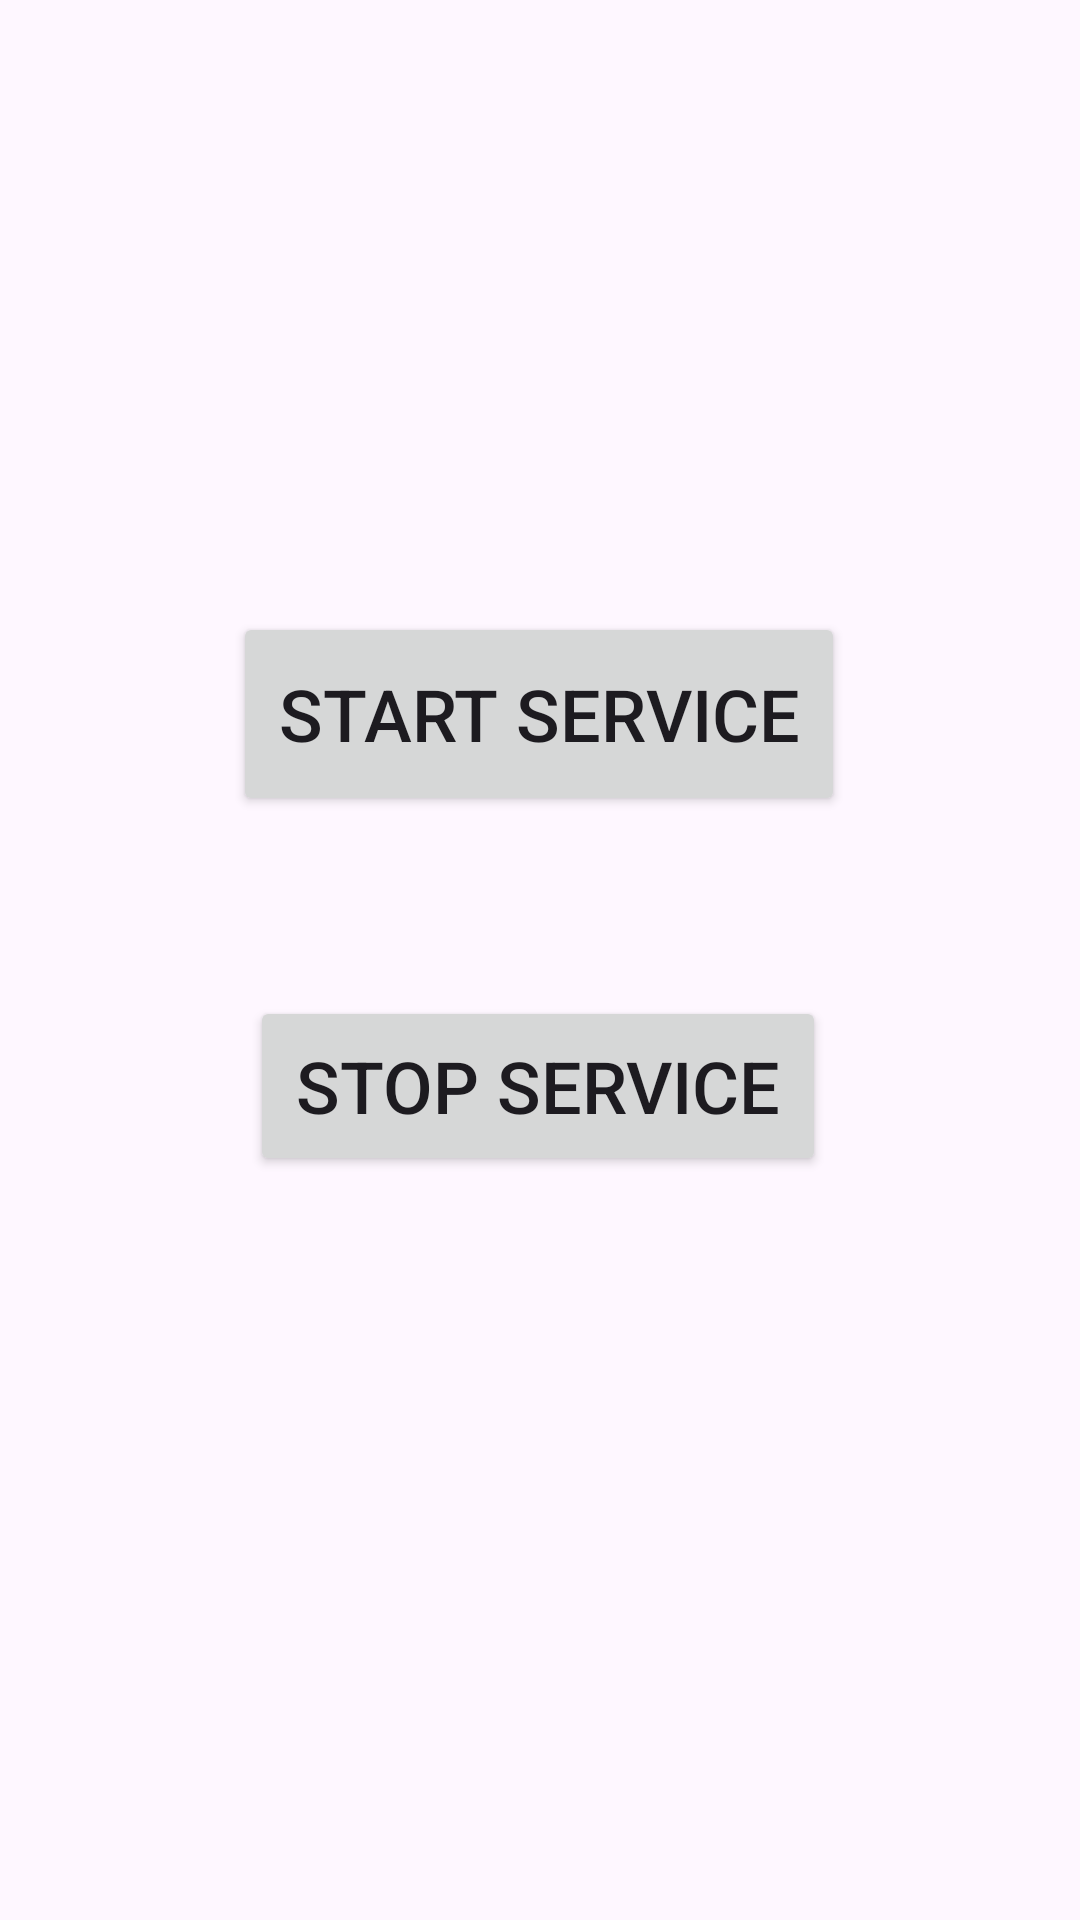

Write the Android layout XML for this screen, with the resource values it uses.
<!-- AndroidManifest.xml: application theme Theme.BSAIA -->
<!-- res/layout/activity_service_example_one_main.xml -->
<?xml version="1.0" encoding="utf-8"?>
<androidx.constraintlayout.widget.ConstraintLayout xmlns:android="http://schemas.android.com/apk/res/android"
    xmlns:app="http://schemas.android.com/apk/res-auto"
    xmlns:tools="http://schemas.android.com/tools"
    android:id="@+id/main"
    android:layout_width="match_parent"
    android:layout_height="match_parent"
    tools:context=".ServiceExamples.ServiceExampleOneMainActivity">

    <Button
        android:id="@+id/button19"
        android:layout_width="204dp"
        android:layout_height="68dp"
        android:layout_marginTop="204dp"
        android:text="@string/start_service"

        android:onClick="Start_Service"
        android:textSize="24sp"
        app:layout_constraintEnd_toEndOf="parent"
        app:layout_constraintHorizontal_bias="0.497"
        app:layout_constraintStart_toStartOf="parent"
        app:layout_constraintTop_toTopOf="parent" />

    <Button
        android:id="@+id/button20"
        android:layout_width="192dp"
        android:layout_height="60dp"
        android:layout_marginTop="60dp"
        android:text="@string/stop_service"

        android:onClick="Stop_Service"
        android:textSize="24sp"
        app:layout_constraintEnd_toEndOf="parent"
        app:layout_constraintHorizontal_bias="0.497"
        app:layout_constraintStart_toStartOf="parent"
        app:layout_constraintTop_toBottomOf="@+id/button19"
        tools:ignore="TextSizeCheck" />
</androidx.constraintlayout.widget.ConstraintLayout>
<!-- resources referenced by this layout -->
<resources>
  <string name="start_service">Start Service</string>
  <string name="stop_service">Stop Service</string>
  <style name="Theme.BSAIA" parent="Base.Theme.BSAIA" />
  <style name="Base.Theme.BSAIA" parent="Theme.Material3.DayNight.NoActionBar">
          
          
      </style>
</resources>
